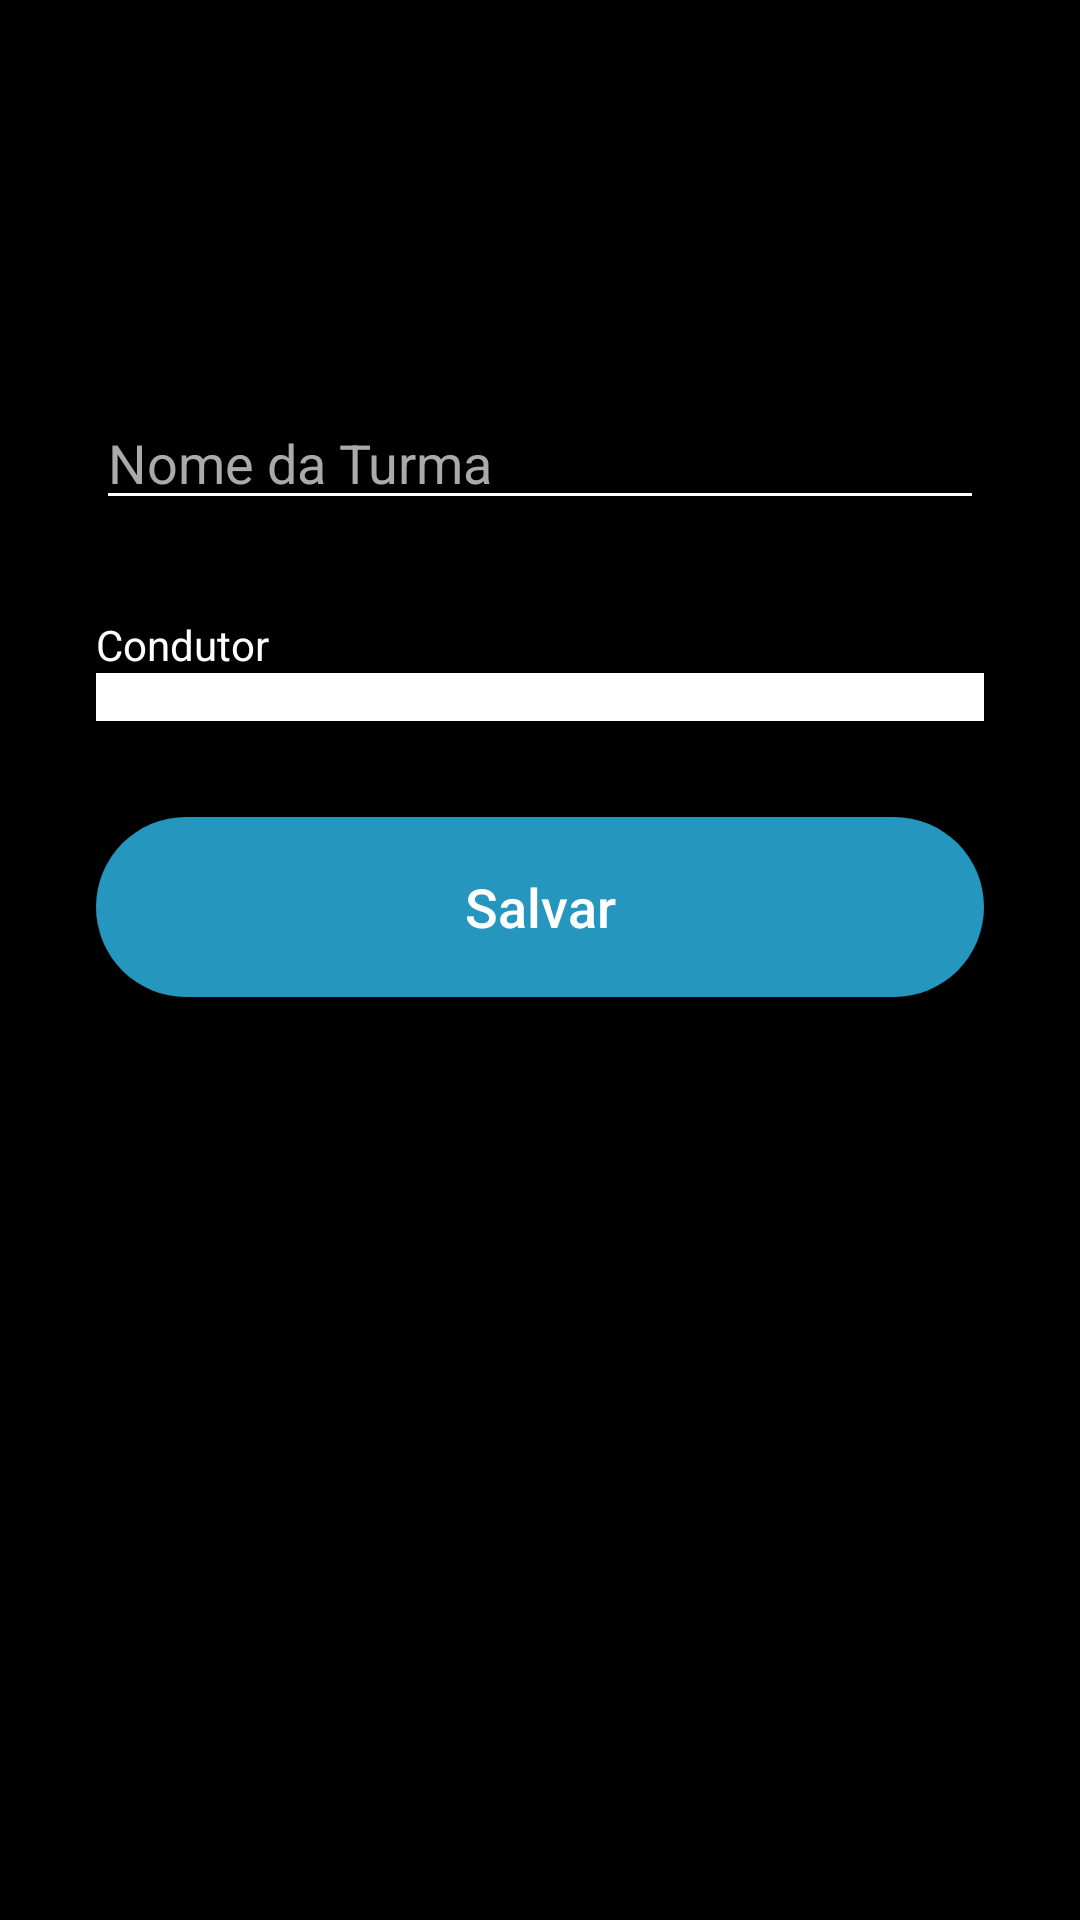

Reconstruct the res/layout file that produces this screen, plus the resources it refers to.
<!-- AndroidManifest.xml: application theme Theme.TioDaPerua -->
<!-- res/layout/fragment_cadastro_turma.xml -->
<?xml version="1.0" encoding="utf-8"?>
<LinearLayout xmlns:android="http://schemas.android.com/apk/res/android"
    xmlns:tools="http://schemas.android.com/tools"
    android:layout_width="match_parent"
    android:layout_height="match_parent"
    android:background="@android:color/black"
    android:orientation="vertical"
    android:padding="32dp"
    tools:context=".ui.turma.CadastroTurmaFragment">

    <EditText
        android:id="@+id/edit_nome_turma"
        android:layout_width="match_parent"
        android:layout_height="wrap_content"
        android:layout_marginTop="100dp"
        android:layout_marginBottom="16dp"
        android:backgroundTint="@android:color/white"
        android:textColor="@android:color/white"
        android:textColorHint="@android:color/darker_gray"
        android:hint="Nome da Turma" />

    <TextView
        android:layout_width="wrap_content"
        android:layout_height="wrap_content"
        android:layout_marginTop="16dp"
        android:text="Condutor"
        android:textColor="@android:color/white"/>

    <Spinner
        android:id="@+id/spinner_condutor"
        android:layout_width="match_parent"
        android:layout_height="wrap_content"
        android:background="@android:color/white"
        android:padding="8dp"/>

    <Button
        android:id="@+id/btn_salvar_turma"
        android:layout_width="match_parent"
        android:layout_height="60dp"
        android:layout_marginTop="32dp"
        android:background="@drawable/rounded_button_blue"
        android:text="Salvar"
        android:textAllCaps="false"
        android:textColor="@android:color/white"
        android:textSize="18sp" />

</LinearLayout>
<!-- resources referenced by this layout -->
<resources>
  <!-- drawable rounded_button_blue (drawable) -->
  <?xml version="1.0" encoding="utf-8"?>
  <shape xmlns:android="http://schemas.android.com/apk/res/android"
      android:shape="rectangle">
      <solid android:color="#2596be"/>
      <corners android:radius="100dp" />
  </shape>
  <style name="Theme.TioDaPerua" parent="Theme.AppCompat.Light.NoActionBar">
          
          <item name="colorPrimary">@color/amarelo_van</item>
          <item name="colorPrimaryVariant">@color/amarelo_van</item>
          <item name="colorOnPrimary">@color/black</item>
          
          
          <item name="android:windowBackground">@android:color/black</item>
  
          
          <item name="android:statusBarColor" tools:targetApi="l">@android:color/black</item>
          
          <item name="android:navigationBarColor" tools:targetApi="l">@android:color/black</item>
      </style>
  <color name="amarelo_van">#F8B51B</color>
  <color name="black">#FF000000</color>
</resources>
